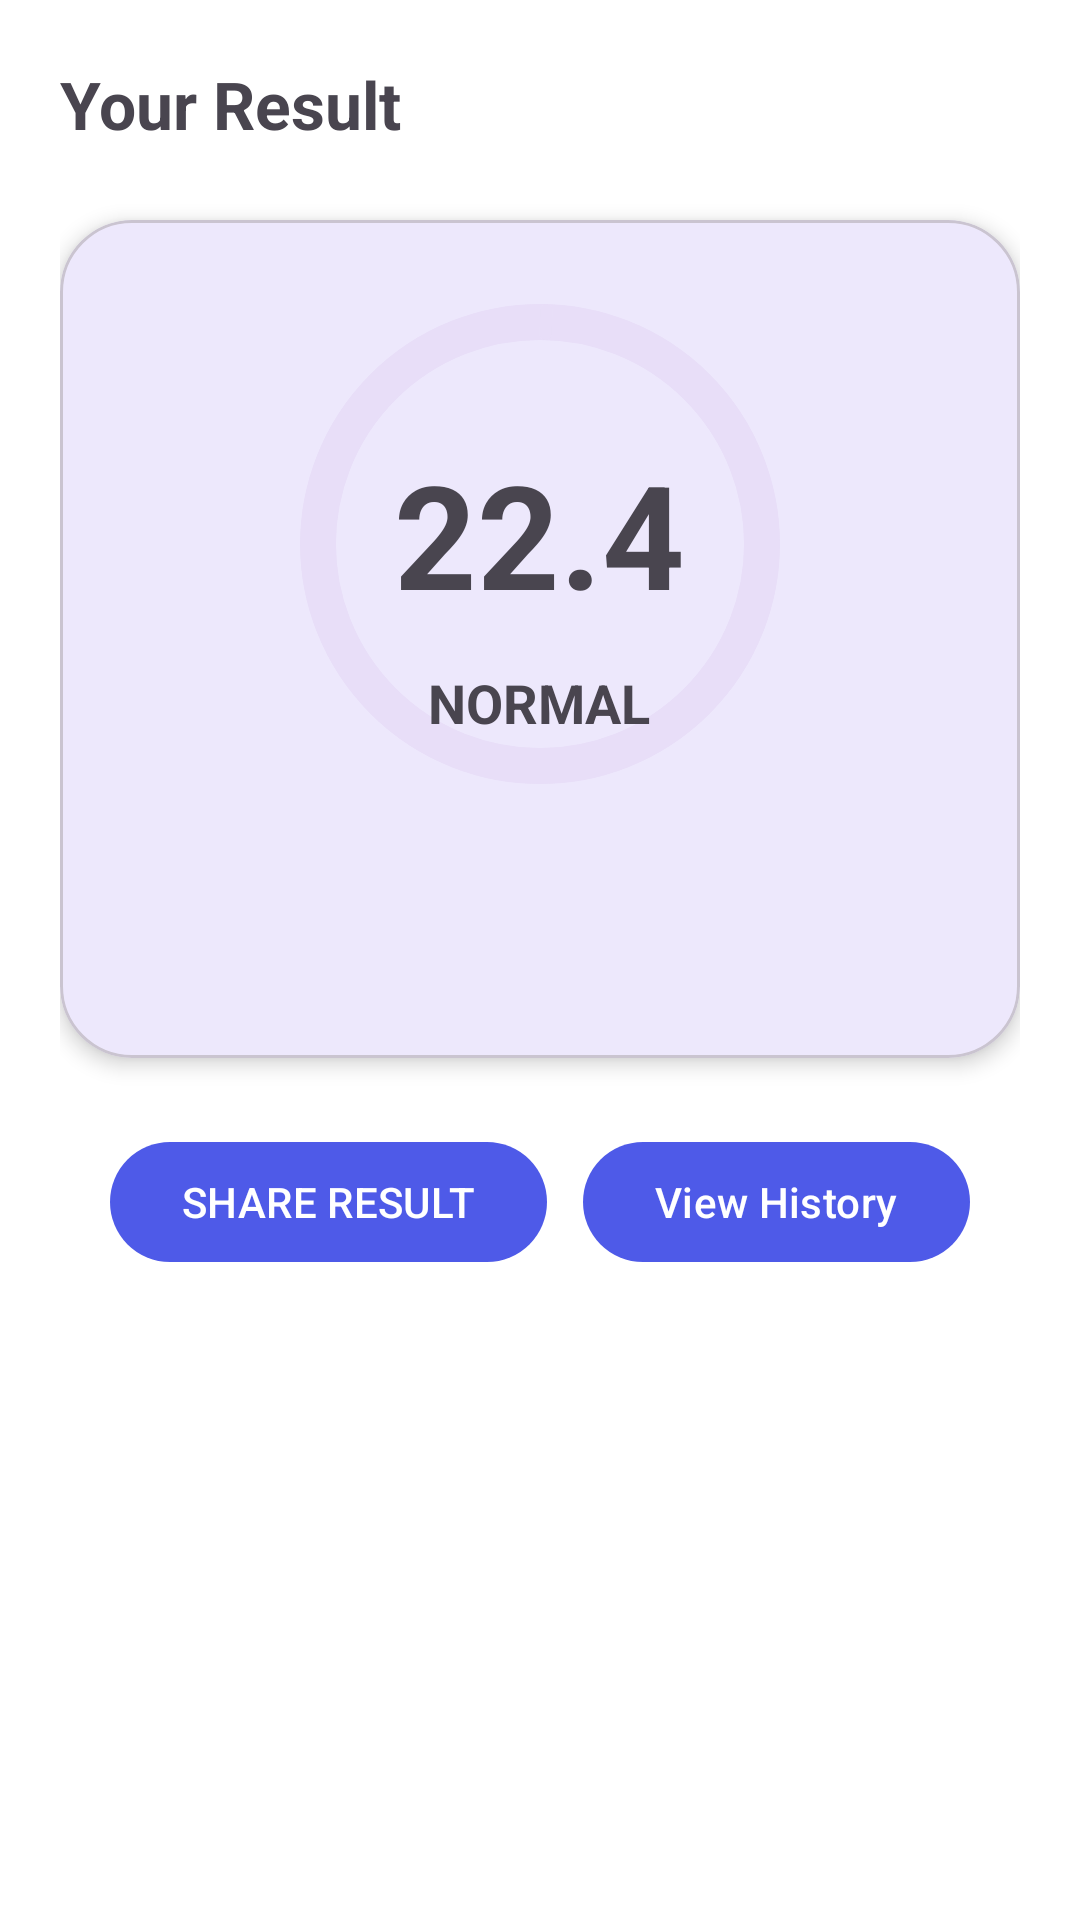

Here is an Android app screen rendered from its layout file. Give the layout XML and the strings, colors and styles it references.
<!-- AndroidManifest.xml: application theme Theme.BMICalculator -->
<!-- res/layout/activity_result.xml -->
<?xml version="1.0" encoding="utf-8"?>
<androidx.constraintlayout.widget.ConstraintLayout
    xmlns:android="http://schemas.android.com/apk/res/android"
    xmlns:app="http://schemas.android.com/apk/res-auto"
    android:layout_width="match_parent"
    android:layout_height="match_parent"
    android:padding="20dp">

    
    <TextView
        android:id="@+id/tvResultTitle"
        android:layout_width="wrap_content"
        android:layout_height="wrap_content"
        android:text="@string/your_result"
        android:textSize="22sp"
        android:textStyle="bold"
        app:layout_constraintTop_toTopOf="parent"
        app:layout_constraintStart_toStartOf="parent"/>

    
    <com.google.android.material.card.MaterialCardView
        android:id="@+id/resultContainer"
        android:layout_width="0dp"
        android:layout_height="wrap_content"
        android:layout_marginTop="24dp"
        app:cardCornerRadius="24dp"
        app:cardElevation="4dp"
        app:layout_constraintTop_toBottomOf="@id/tvResultTitle"
        app:layout_constraintStart_toStartOf="parent"
        app:layout_constraintEnd_toEndOf="parent">

        <LinearLayout
            android:layout_width="match_parent"
            android:layout_height="wrap_content"
            android:orientation="vertical"
            android:gravity="center"
            android:padding="24dp">

            <com.google.android.material.progressindicator.CircularProgressIndicator
                android:id="@+id/progressBMI"
                android:layout_width="160dp"
                android:layout_height="160dp"
                app:indicatorSize="160dp"
                app:trackThickness="12dp"/>

            <TextView
                android:id="@+id/tvBmiValue"
                android:layout_width="wrap_content"
                android:layout_height="wrap_content"
                android:text="22.4"
                android:textSize="48sp"
                android:textStyle="bold"
                android:layout_marginTop="-120dp"/>

            <TextView
                android:id="@+id/tvBmiCategory"
                android:layout_width="wrap_content"
                android:layout_height="wrap_content"
                android:text="NORMAL"
                android:textStyle="bold"
                android:textSize="18sp"
                android:layout_marginTop="12dp"/>

            <TextView
                android:id="@+id/tvBmiDesc"
                android:layout_width="match_parent"
                android:layout_height="wrap_content"
                android:textAlignment="center"
                android:layout_marginTop="8dp"/>
        </LinearLayout>
    </com.google.android.material.card.MaterialCardView>

    
    <LinearLayout
        android:layout_width="0dp"
        android:layout_height="wrap_content"
        android:layout_marginTop="24dp"
        android:orientation="horizontal"
        android:gravity="center"
        app:layout_constraintTop_toBottomOf="@id/resultContainer"
        app:layout_constraintStart_toStartOf="parent"
        app:layout_constraintEnd_toEndOf="parent">

        <com.google.android.material.button.MaterialButton
            android:id="@+id/btnShare"
            android:text="@string/share_result"
            android:layout_width="wrap_content"
            android:layout_height="wrap_content"/>

        <com.google.android.material.button.MaterialButton
            android:id="@+id/btnViewHistory"
            android:text="@string/view_history"
            android:layout_marginStart="12dp"
            android:layout_width="wrap_content"
            android:layout_height="wrap_content"/>
    </LinearLayout>

</androidx.constraintlayout.widget.ConstraintLayout>
<!-- resources referenced by this layout -->
<resources>
  <string name="share_result">SHARE RESULT</string>
  <string name="view_history">View History</string>
  <string name="your_result">Your Result</string>
  <style name="Theme.BMICalculator" parent="Theme.Material3.DayNight.NoActionBar">
  
          
          <item name="colorPrimary">@color/colorPrimary</item>
          <item name="colorSecondary">@color/colorAccent</item>
  
          
          <item name="android:windowBackground">@color/bg_light</item>
  
          
          <item name="android:statusBarColor">@color/colorPrimaryDark</item>
          <item name="android:windowLightStatusBar">true</item>
  
      </style>
  <color name="colorPrimary">#4E5AE8</color>
  <color name="colorAccent">#FF5252</color>
  <color name="bg_light">#FFFFFF</color>
  <color name="colorPrimaryDark">#3949AB</color>
</resources>
